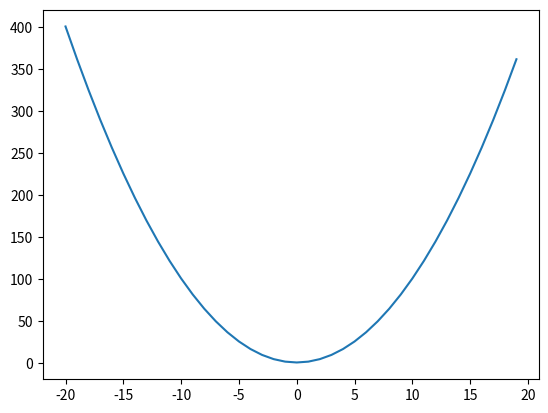
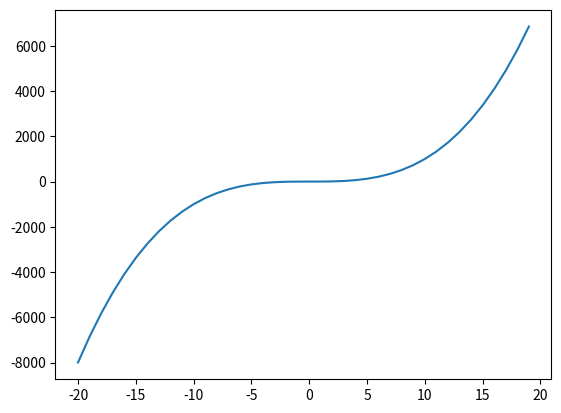

Reproduce these figures in Python, in order.
import sys
import math
from matplotlib import pyplot as pl

def f1(x):
    return x**2+1

def f2(x):
    return x**3+3

x=range(-20,20)

pl.figure("Función x^2+1")
pl.plot(x, [f1(i) for i in x])
pl.show()
pl.figure("Función x^3+1")
pl.plot(x, [f2(i) for i in x])
pl.show()
